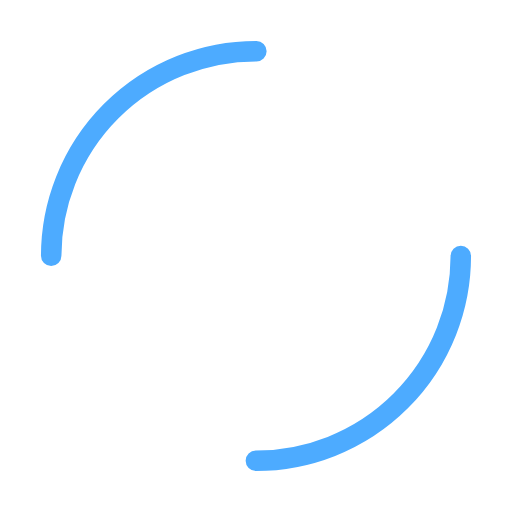
t = 0.00 s
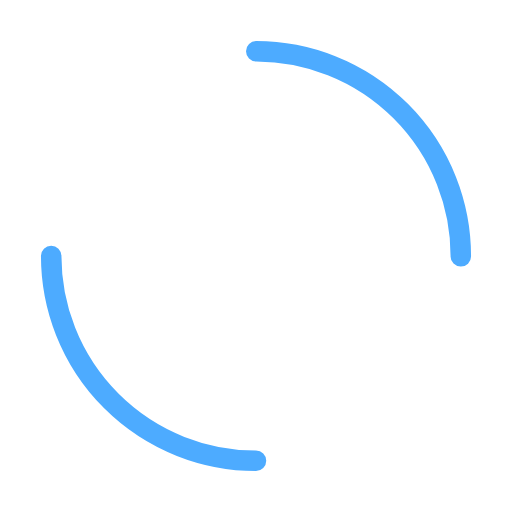
t = 0.25 s
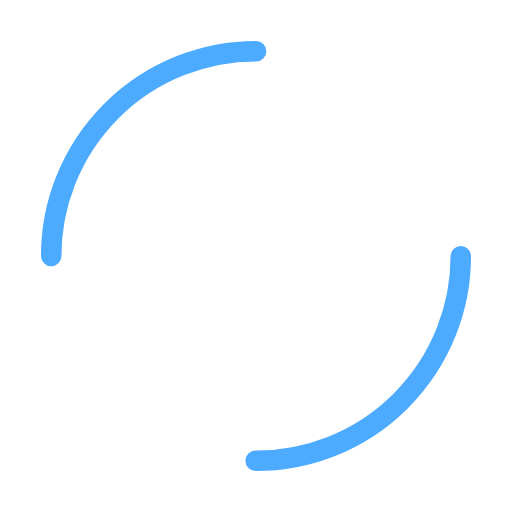
t = 0.50 s
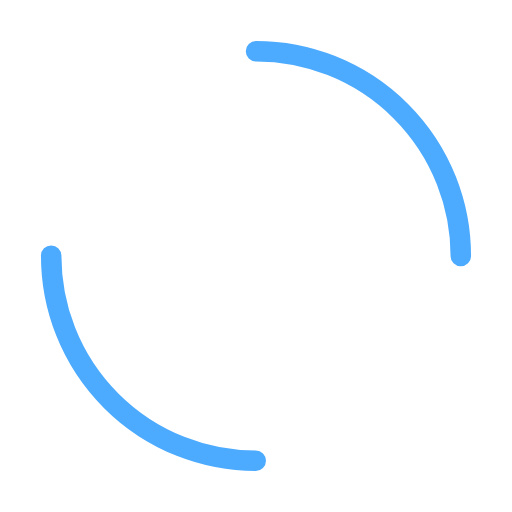
t = 0.75 s

The animated SVG that drew these frames (rendered in a browser with its animation timeline set to each time). Animation: 1 SMIL element (animateTransform=1); one cycle of 1.00 s, repeats indefinitely.

<svg width="90px"  height="90px"  xmlns="http://www.w3.org/2000/svg" viewBox="0 0 100 100" preserveAspectRatio="xMidYMid" class="lds-dual-ring" style="background: none;"><circle cx="50" cy="50" ng-attr-r="{{config.radius}}" ng-attr-stroke-width="{{config.width}}" ng-attr-stroke="{{config.stroke}}" ng-attr-stroke-dasharray="{{config.dasharray}}" fill="none" stroke-linecap="round" r="40" stroke-width="4" stroke="#4dabff" stroke-dasharray="62.83185307179586 62.83185307179586" transform="rotate(12 50 50)"><animateTransform attributeName="transform" type="rotate" calcMode="linear" values="0 50 50;360 50 50" keyTimes="0;1" dur="1s" begin="0s" repeatCount="indefinite"></animateTransform></circle></svg>